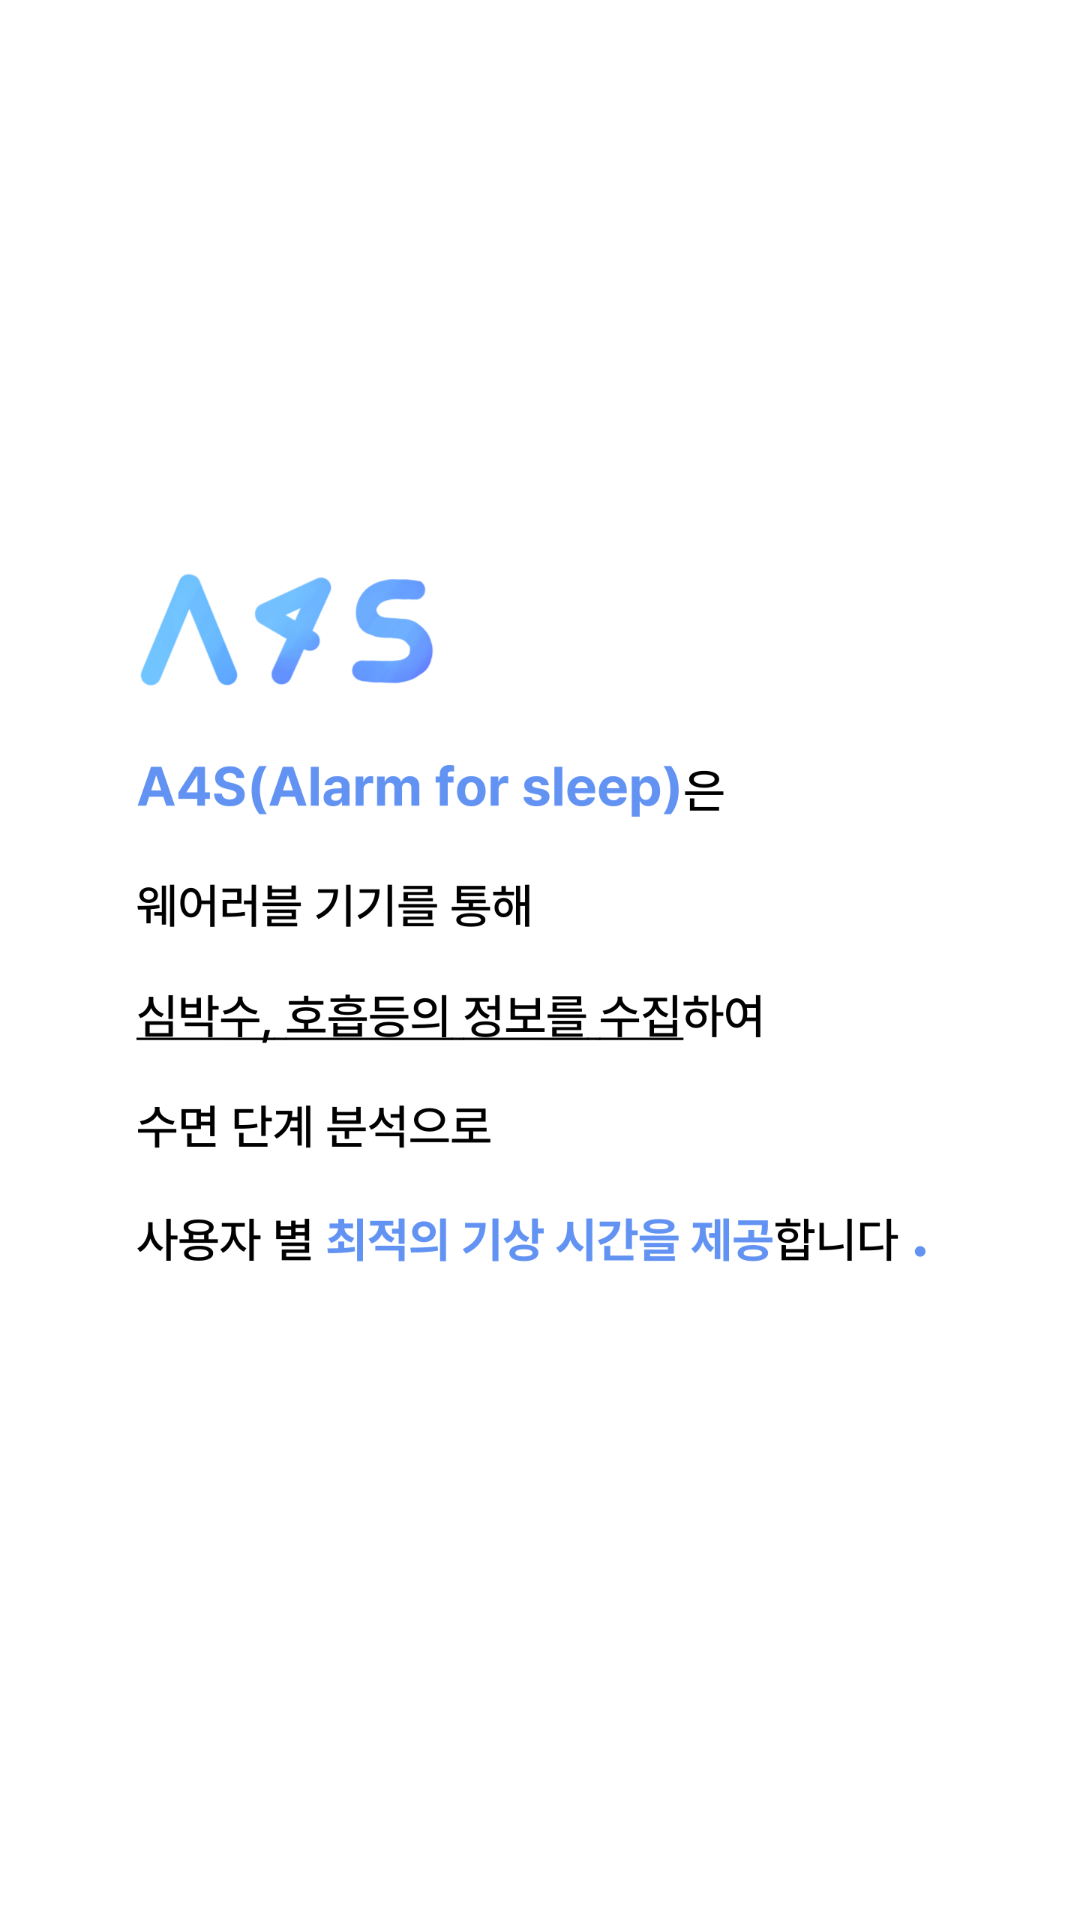

Reconstruct the res/layout file that produces this screen, plus the resources it refers to.
<!-- AndroidManifest.xml: application theme Theme.AlarmForSleep -->
<!-- res/layout/fragment_first.xml -->
<?xml version="1.0" encoding="utf-8"?>
<FrameLayout xmlns:android="http://schemas.android.com/apk/res/android"
    android:layout_width="match_parent"
    android:layout_height="match_parent"
    android:gravity="center">

    <RelativeLayout
        android:layout_width="match_parent"
        android:layout_marginLeft="@dimen/pageMarginAndOffset"
        android:layout_marginRight="@dimen/pageMarginAndOffset"
        android:layout_height="match_parent"
        android:orientation="vertical">

        <ImageView
            android:id="@+id/imgBanner1"
            android:layout_width="match_parent"
            android:layout_height="match_parent"
            android:src="@drawable/appinfo1"
            android:contentDescription="@string/app_name"/>

    </RelativeLayout>


</FrameLayout>
<!-- resources referenced by this layout -->
<resources>
  <!-- drawable appinfo1: png bitmap (drawable, 112739 bytes) -->
  <string name="app_name">AlarmForSleep</string>
  <style name="Theme.AlarmForSleep" parent="Theme.AppCompat.Light">
          
          <item name="colorPrimary">#ffffff</item>
          <item name="colorPrimaryVariant">#ffffff</item>
          <item name="colorOnPrimary">@color/white</item>
          
          <item name="colorSecondary">@color/teal_200</item>
          <item name="colorSecondaryVariant">@color/teal_700</item>
          <item name="colorOnSecondary">@color/black</item>
          
          <item name="windowNoTitle">true</item>
          <item name="android:statusBarColor" tools:targetApi="l">?attr/colorPrimaryVariant</item>
          
      </style>
  <!-- not gathered from this repository: default colours our renderer supplied (Android Studio template values) -->
  <color name="teal_200">#FF03DAC5</color>
  <color name="teal_700">#FF018786</color>
  <color name="black">#FF000000</color>
  <color name="white">#FFFFFFFF</color>
</resources>
